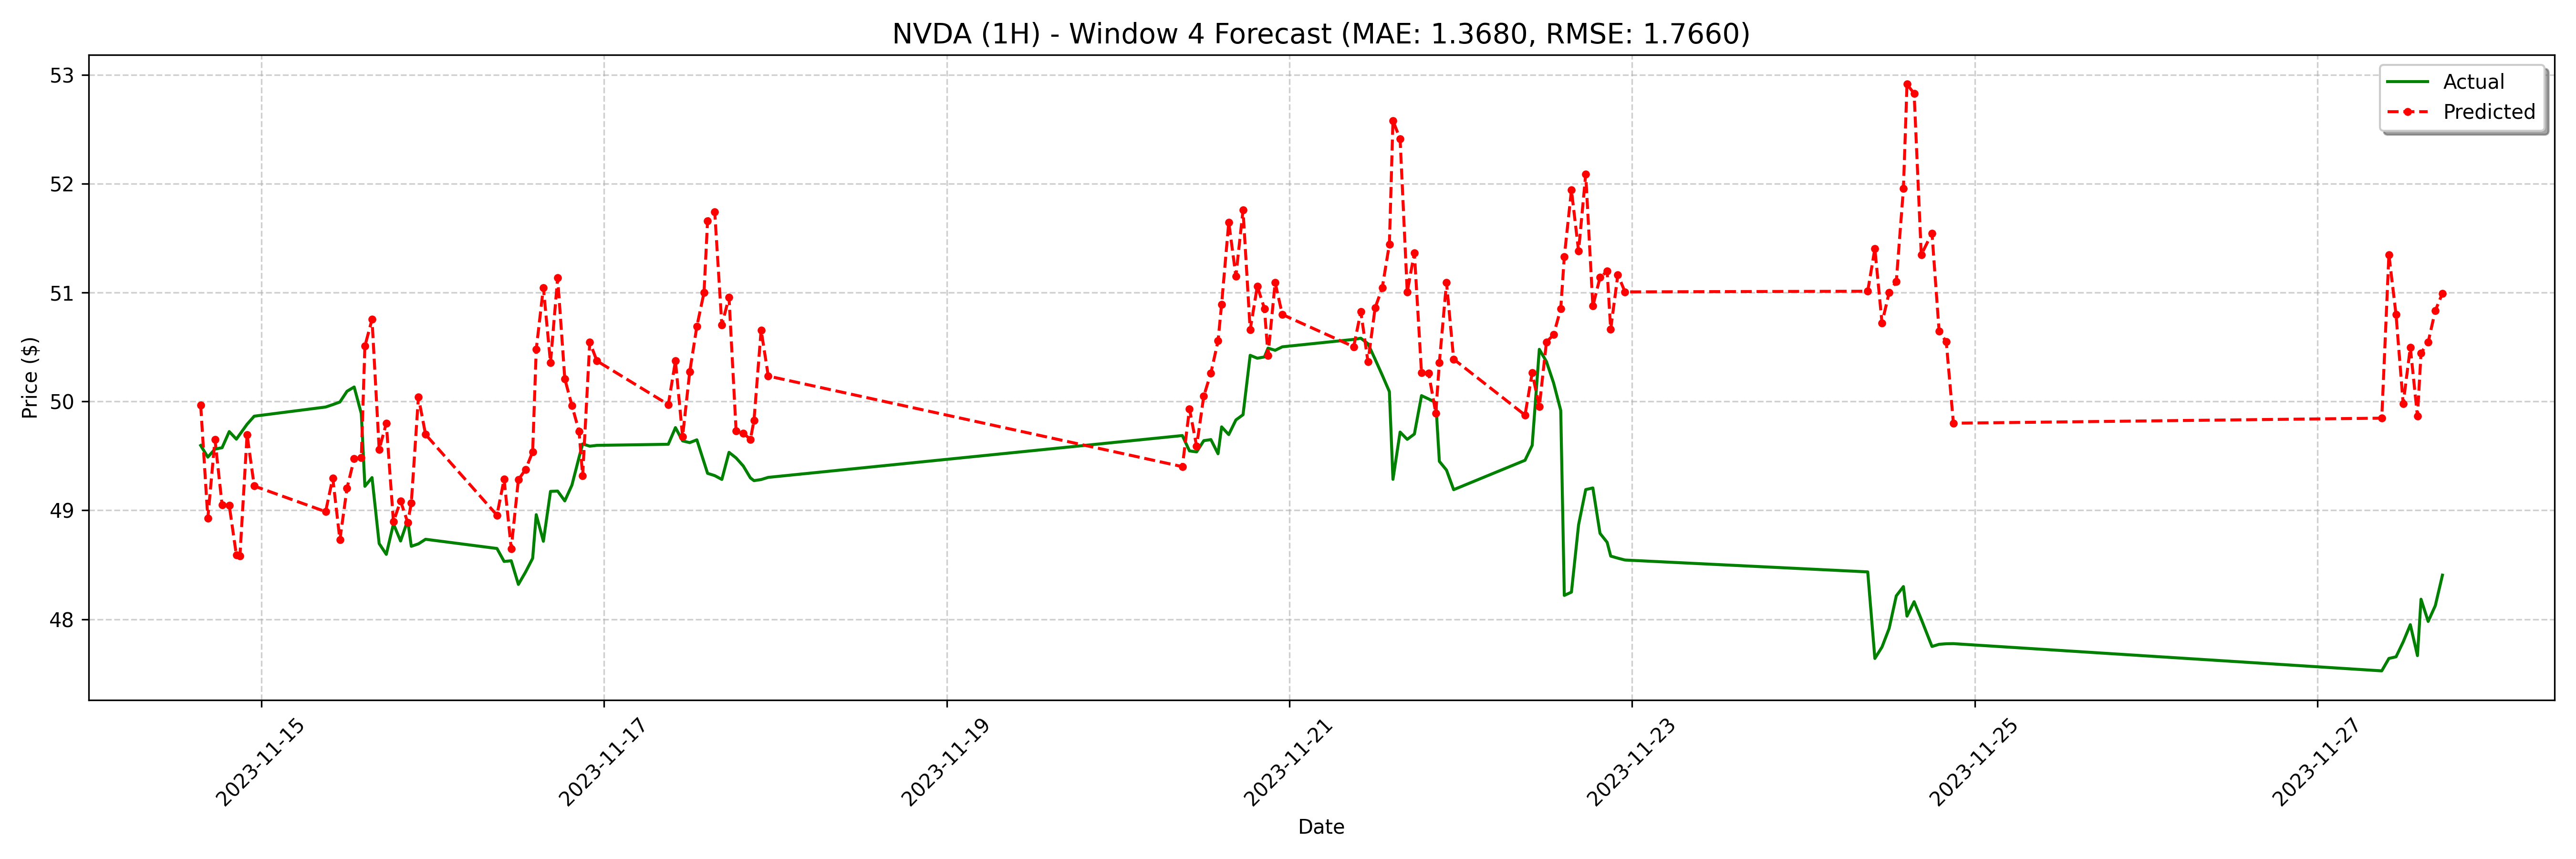

The data file committed next to this chart (first rows):
date, actual, forecast
2023-11-14 15:30:00, 49.6, 49.97
2023-11-14 16:30:00, 49.49, 48.93
2023-11-14 17:30:00, 49.56, 49.65
2023-11-14 18:30:00, 49.58, 49.05
2023-11-14 19:30:00, 49.72, 49.05
2023-11-14 20:30:00, 49.65, 48.59
2023-11-14 21:00:00, 49.7, 48.58
2023-11-14 22:00:00, 49.79, 49.69
2023-11-14 23:00:00, 49.86, 49.22
2023-11-15 09:00:00, 49.95, 48.99
2023-11-15 10:00:00, 49.97, 49.3
2023-11-15 11:00:00, 50, 48.73
2023-11-15 12:00:00, 50.09, 49.21
2023-11-15 13:00:00, 50.13, 49.47
2023-11-15 14:00:00, 49.89, 49.48
2023-11-15 14:30:00, 49.22, 50.51
2023-11-15 15:30:00, 49.3, 50.75
2023-11-15 16:30:00, 48.69, 49.56
2023-11-15 17:30:00, 48.6, 49.8
2023-11-15 18:30:00, 48.88, 48.9
2023-11-15 19:30:00, 48.72, 49.09
2023-11-15 20:30:00, 48.91, 48.89
2023-11-15 21:00:00, 48.67, 49.07
2023-11-15 22:00:00, 48.69, 50.04
2023-11-15 23:00:00, 48.73, 49.7
2023-11-16 09:00:00, 48.65, 48.96
2023-11-16 10:00:00, 48.53, 49.29
2023-11-16 11:00:00, 48.54, 48.65
2023-11-16 12:00:00, 48.32, 49.28
2023-11-16 13:00:00, 48.43, 49.37
2023-11-16 14:00:00, 48.56, 49.54
2023-11-16 14:30:00, 48.96, 50.48
2023-11-16 15:30:00, 48.72, 51.05
2023-11-16 16:30:00, 49.17, 50.36
2023-11-16 17:30:00, 49.18, 51.14
2023-11-16 18:30:00, 49.09, 50.21
2023-11-16 19:30:00, 49.23, 49.96
2023-11-16 20:30:00, 49.49, 49.73
2023-11-16 21:00:00, 49.61, 49.32
2023-11-16 22:00:00, 49.59, 50.54
2023-11-16 23:00:00, 49.6, 50.37
2023-11-17 09:00:00, 49.61, 49.97
2023-11-17 10:00:00, 49.76, 50.37
2023-11-17 11:00:00, 49.64, 49.68
2023-11-17 12:00:00, 49.62, 50.27
2023-11-17 13:00:00, 49.65, 50.69
2023-11-17 14:00:00, 49.44, 51
2023-11-17 14:30:00, 49.34, 51.66
2023-11-17 15:30:00, 49.32, 51.74
2023-11-17 16:30:00, 49.28, 50.7
2023-11-17 17:30:00, 49.53, 50.96
2023-11-17 18:30:00, 49.48, 49.73
2023-11-17 19:30:00, 49.41, 49.71
2023-11-17 20:30:00, 49.3, 49.65
2023-11-17 21:00:00, 49.27, 49.82
2023-11-17 22:00:00, 49.28, 50.66
2023-11-17 23:00:00, 49.3, 50.23
2023-11-20 09:00:00, 49.69, 49.4
2023-11-20 10:00:00, 49.55, 49.93
2023-11-20 11:00:00, 49.54, 49.59
... 68 more rows
